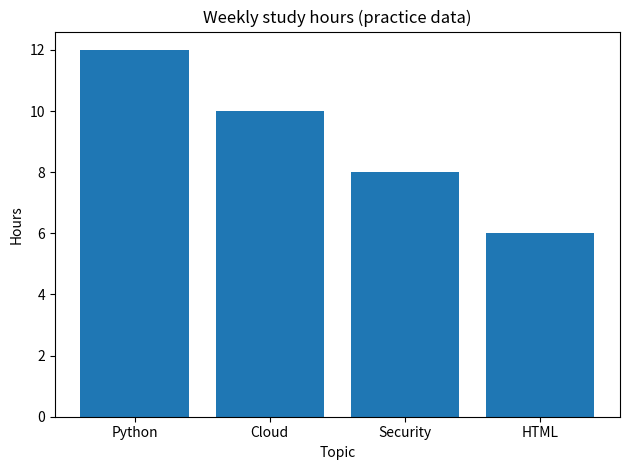

The script that saved this image:
"""Learning project: Matplotlib chart.

A small practice script from my Python Programming Basics course.
It draws a bar chart of weekly study hours (sample data only).

Run:  python matplotlib_chart.py
Requires: matplotlib
The chart is saved as study_hours.png.
"""

import matplotlib.pyplot as plt

topics = ["Python", "Cloud", "Security", "HTML"]
hours = [12, 10, 8, 6]

plt.figure()
plt.bar(topics, hours)
plt.title("Weekly study hours (practice data)")
plt.xlabel("Topic")
plt.ylabel("Hours")
plt.tight_layout()
plt.savefig("study_hours.png")
print("Chart saved as study_hours.png")
